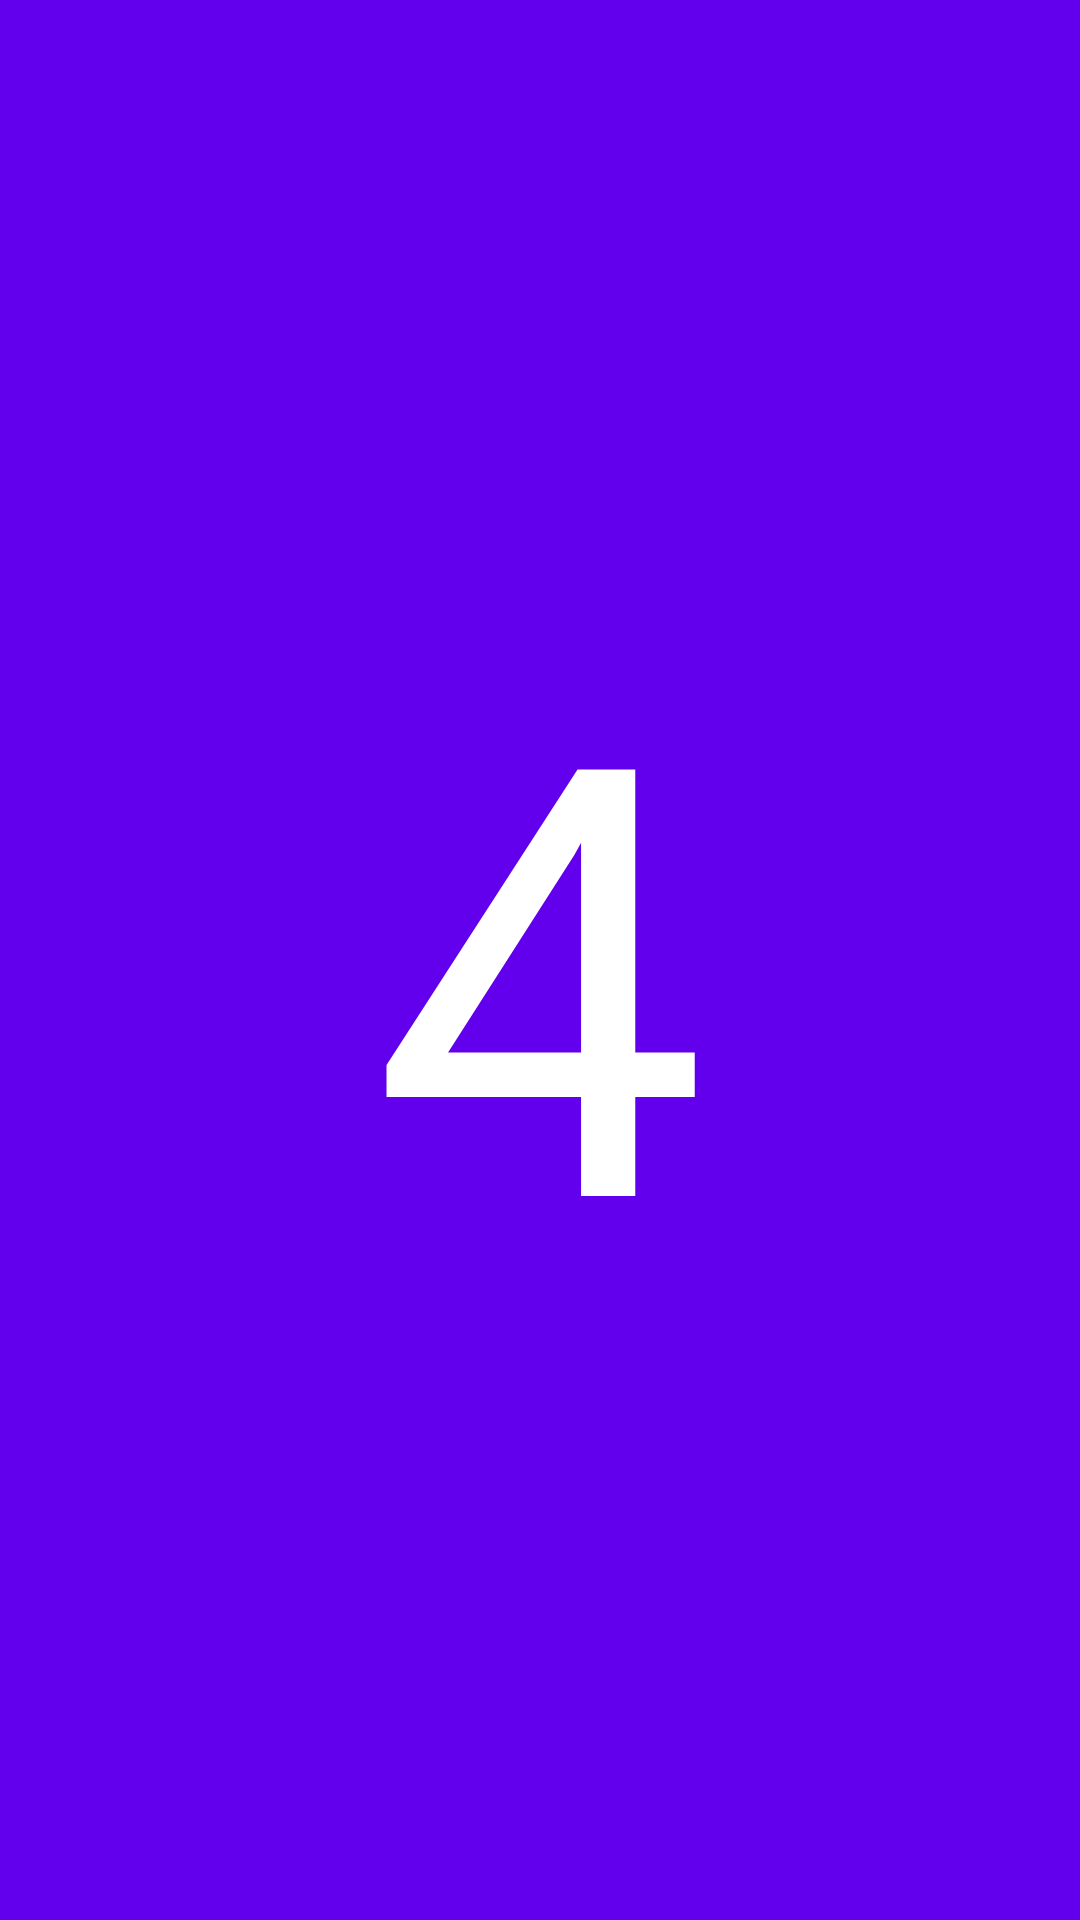

Android layout source for this screen:
<!-- AndroidManifest.xml: application theme Theme.MudarTela -->
<!-- res/layout/fragment_four.xml -->
<?xml version="1.0" encoding="utf-8"?>
<FrameLayout xmlns:android="http://schemas.android.com/apk/res/android"
    xmlns:app="http://schemas.android.com/apk/res-auto"
    xmlns:tools="http://schemas.android.com/tools"
    android:layout_width="match_parent"
    android:layout_height="match_parent"
    tools:context=".OneFragment"
    android:background="@color/purple_500">

    
    <androidx.constraintlayout.widget.ConstraintLayout
        android:layout_width="match_parent"
        android:layout_height="match_parent">

        <TextView
            android:layout_width="wrap_content"
            android:layout_height="wrap_content"
            android:layout_gravity="center_horizontal"
            android:text="@string/four"
            android:textColor="@color/white"
            android:textSize="200sp"
            app:layout_constraintBottom_toBottomOf="parent"
            app:layout_constraintEnd_toEndOf="parent"
            app:layout_constraintStart_toStartOf="parent"
            app:layout_constraintTop_toTopOf="parent" />
    </androidx.constraintlayout.widget.ConstraintLayout>

</FrameLayout>
<!-- resources referenced by this layout -->
<resources>
  <string name="four">4</string>
  <style name="Theme.MudarTela" parent="Theme.MaterialComponents.DayNight.DarkActionBar">
          
          <item name="colorPrimary">@color/purple_500</item>
          <item name="colorPrimaryVariant">@color/purple_700</item>
          <item name="colorOnPrimary">@color/white</item>
          
          <item name="colorSecondary">@color/teal_200</item>
          <item name="colorSecondaryVariant">@color/teal_700</item>
          <item name="colorOnSecondary">@color/black</item>
          
          <item name="android:statusBarColor" tools:targetApi="l">?attr/colorPrimaryVariant</item>
          
      </style>
  <!-- not gathered from this repository: default colours our renderer supplied (Android Studio template values) -->
  <color name="purple_500">#FF6200EE</color>
  <color name="purple_700">#FF3700B3</color>
  <color name="teal_200">#FF03DAC5</color>
  <color name="teal_700">#FF018786</color>
  <color name="black">#FF000000</color>
  <color name="white">#FFFFFFFF</color>
</resources>
